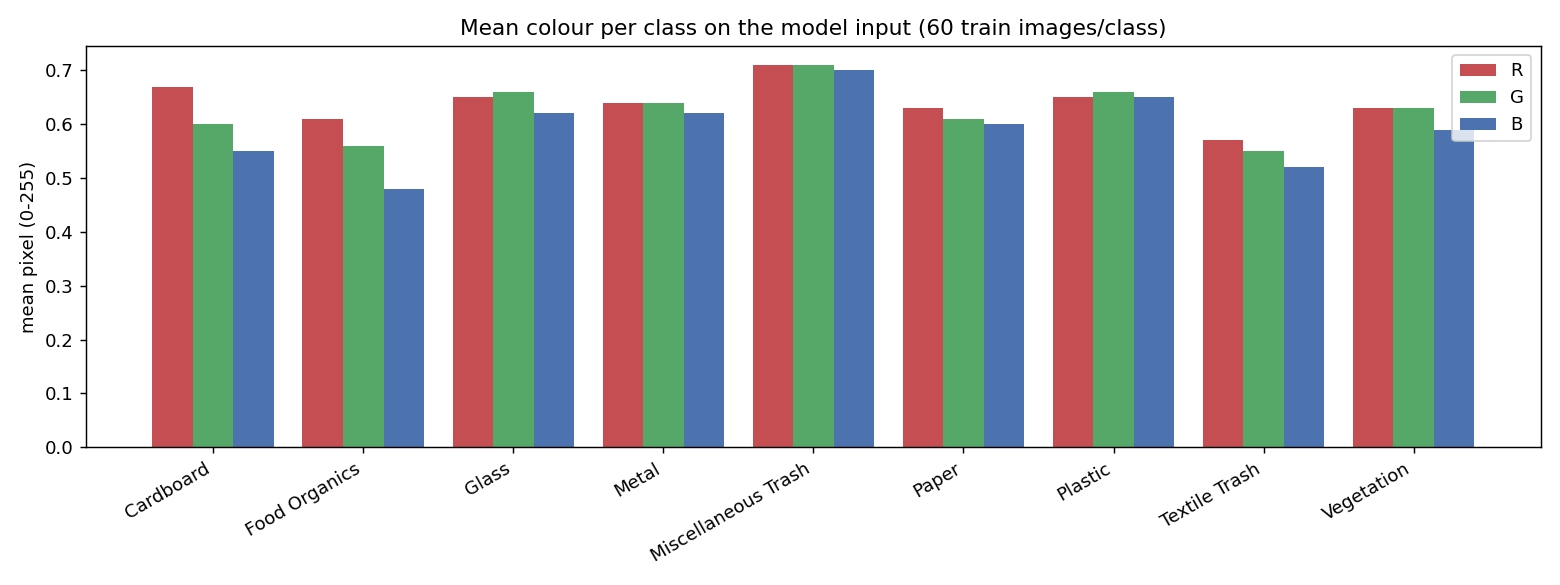

Values plotted in this chart, from the file beside it:
class, r, g, b, brightness, contrast
Cardboard, 0.67, 0.6, 0.55, 0.61, 0.2
Food Organics, 0.61, 0.56, 0.48, 0.55, 0.23
Glass, 0.65, 0.66, 0.62, 0.64, 0.17
Metal, 0.64, 0.64, 0.62, 0.64, 0.16
Miscellaneous Trash, 0.71, 0.71, 0.7, 0.71, 0.18
Paper, 0.63, 0.61, 0.6, 0.62, 0.2
Plastic, 0.65, 0.66, 0.65, 0.65, 0.18
Textile Trash, 0.57, 0.55, 0.52, 0.55, 0.22
Vegetation, 0.63, 0.63, 0.59, 0.62, 0.2
